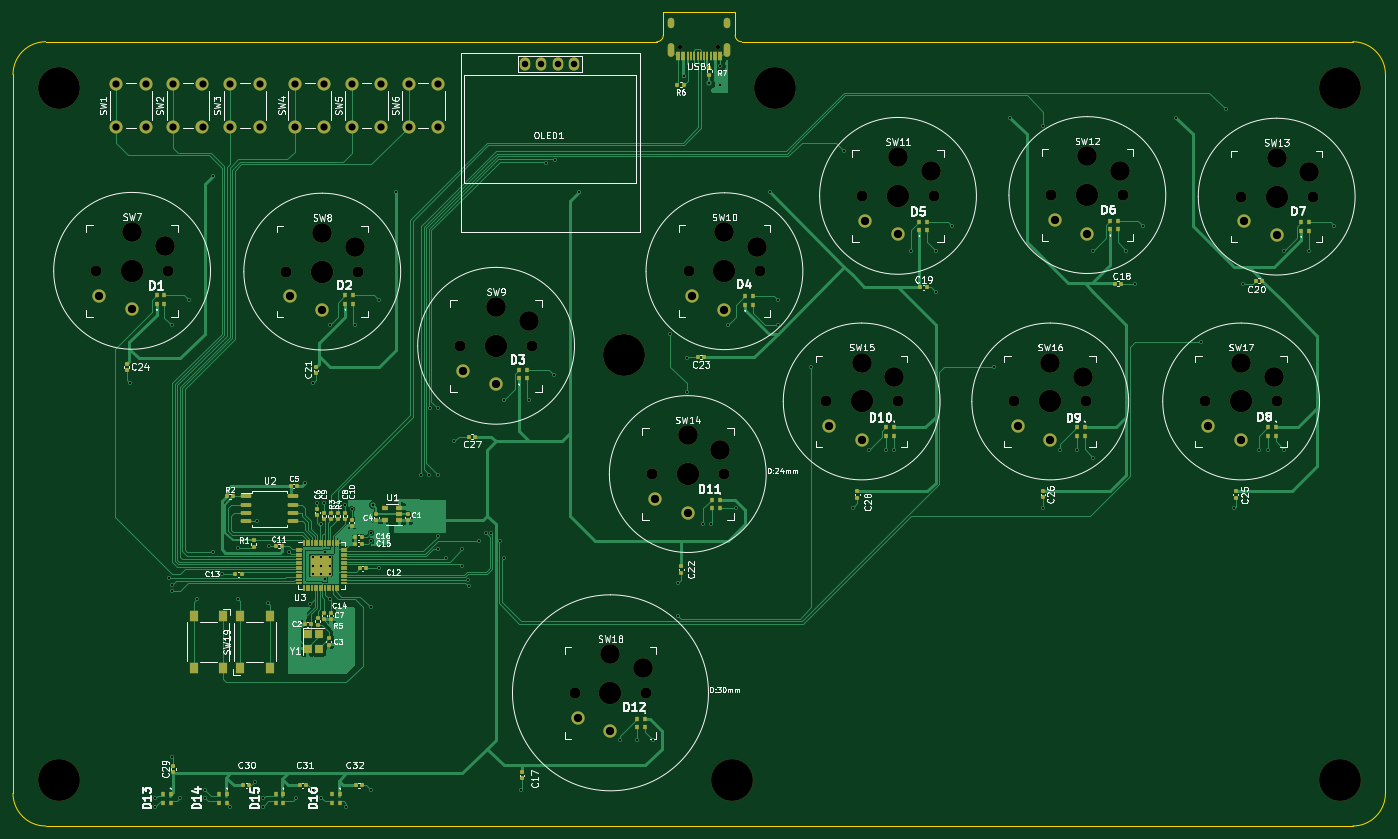
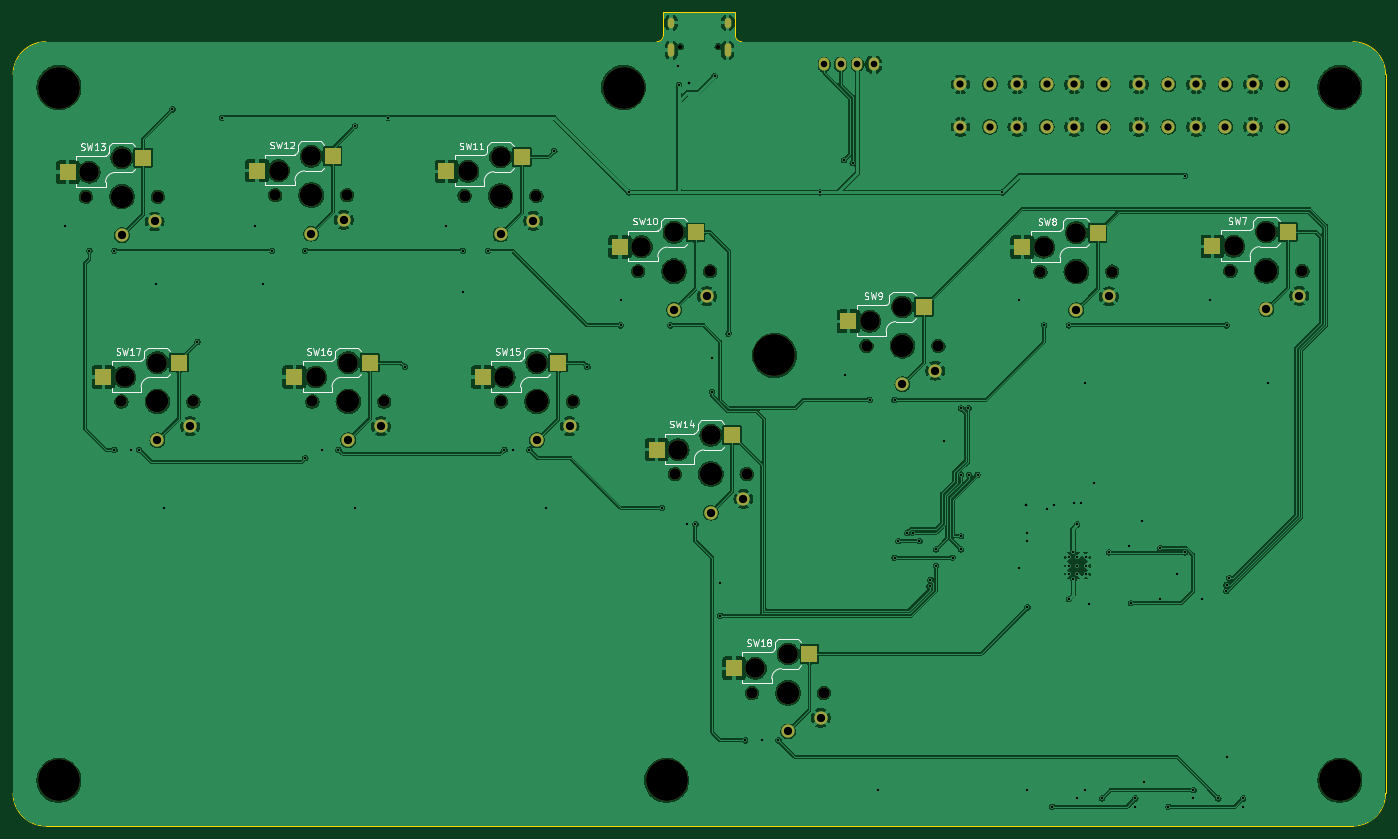
Circuit board: 11 layer files. Board 210.0 x 124.5 mm.
- bottom_copper: VBox-B_Cu.gbr (381650 bytes)
- bottom_mask: VBox-B_Mask.gbr (5443 bytes)
- paste: VBox-B_Paste.gbr (1303 bytes)
- bottom_silk: VBox-B_Silkscreen.gbr (33868 bytes)
- outline: VBox-Edge_Cuts.gbr (1337 bytes)
- top_copper: VBox-F_Cu.gbr (92729 bytes)
- top_mask: VBox-F_Mask.gbr (13840 bytes)
- paste: VBox-F_Paste.gbr (9649 bytes)
- top_silk: VBox-F_Silkscreen.gbr (156472 bytes)
- drill: VBox-NPTH.drl (1680 bytes)
- drill: VBox-PTH.drl (3360 bytes)

=== bottom_copper: VBox-B_Cu.gbr (381650 bytes, source omitted) ===
=== bottom_mask: VBox-B_Mask.gbr ===
%TF.GenerationSoftware,KiCad,Pcbnew,7.0.5*%
%TF.CreationDate,2023-10-21T15:45:59-07:00*%
%TF.ProjectId,VBox,56426f78-2e6b-4696-9361-645f70636258,rev?*%
%TF.SameCoordinates,Original*%
%TF.FileFunction,Soldermask,Bot*%
%TF.FilePolarity,Negative*%
%FSLAX46Y46*%
G04 Gerber Fmt 4.6, Leading zero omitted, Abs format (unit mm)*
G04 Created by KiCad (PCBNEW 7.0.5) date 2023-10-21 15:45:59*
%MOMM*%
%LPD*%
G01*
G04 APERTURE LIST*
%ADD10C,2.000000*%
%ADD11C,1.701800*%
%ADD12C,3.000000*%
%ADD13C,3.429000*%
%ADD14R,2.600000X2.600000*%
%ADD15C,2.032000*%
%ADD16C,0.650000*%
%ADD17O,1.000000X2.100000*%
%ADD18O,1.000000X1.600000*%
%ADD19C,6.400000*%
%ADD20O,1.600000X2.000000*%
G04 APERTURE END LIST*
D10*
%TO.C,SW5*%
X89750000Y-40750000D03*
X89750000Y-34250000D03*
X94250000Y-40750000D03*
X94250000Y-34250000D03*
%TD*%
D11*
%TO.C,SW10*%
X141265534Y-62855534D03*
D12*
X146765534Y-56905534D03*
D13*
X146765534Y-62855534D03*
D12*
X151765534Y-59105534D03*
D11*
X152265534Y-62855534D03*
D14*
X143490534Y-56905534D03*
D15*
X146765534Y-68755534D03*
X141765534Y-66655534D03*
D14*
X155040534Y-59105534D03*
%TD*%
D16*
%TO.C,USB1*%
X145795534Y-28495534D03*
X140015534Y-28495534D03*
D17*
X147225534Y-29025534D03*
D18*
X147225534Y-24845534D03*
D17*
X138585534Y-29025534D03*
D18*
X138585534Y-24845534D03*
%TD*%
D10*
%TO.C,SW4*%
X81050000Y-40750000D03*
X81050000Y-34250000D03*
X85550000Y-40750000D03*
X85550000Y-34250000D03*
%TD*%
D11*
%TO.C,SW15*%
X162265534Y-82785534D03*
D12*
X167765534Y-76835534D03*
D13*
X167765534Y-82785534D03*
D12*
X172765534Y-79035534D03*
D11*
X173265534Y-82785534D03*
D14*
X164490534Y-76835534D03*
D15*
X167765534Y-88685534D03*
X162765534Y-86585534D03*
D14*
X176040534Y-79035534D03*
%TD*%
D19*
%TO.C,H3*%
X240905534Y-34745534D03*
%TD*%
D10*
%TO.C,SW6*%
X98450000Y-40750000D03*
X98450000Y-34250000D03*
X102950000Y-40750000D03*
X102950000Y-34250000D03*
%TD*%
%TO.C,SW3*%
X71150000Y-40750000D03*
X71150000Y-34250000D03*
X75650000Y-40750000D03*
X75650000Y-34250000D03*
%TD*%
D11*
%TO.C,SW12*%
X196795534Y-51205534D03*
D12*
X202295534Y-45255534D03*
D13*
X202295534Y-51205534D03*
D12*
X207295534Y-47455534D03*
D11*
X207795534Y-51205534D03*
D14*
X199020534Y-45255534D03*
D15*
X202295534Y-57105534D03*
X197295534Y-55005534D03*
D14*
X210570534Y-47455534D03*
%TD*%
D11*
%TO.C,SW8*%
X79725534Y-62915534D03*
D12*
X85225534Y-56965534D03*
D13*
X85225534Y-62915534D03*
D12*
X90225534Y-59165534D03*
D11*
X90725534Y-62915534D03*
D14*
X81950534Y-56965534D03*
D15*
X85225534Y-68815534D03*
X80225534Y-66715534D03*
D14*
X93500534Y-59165534D03*
%TD*%
D20*
%TO.C,OLED1*%
X116200000Y-31200000D03*
X118740000Y-31200000D03*
X121280000Y-31200000D03*
X123820000Y-31200000D03*
%TD*%
D11*
%TO.C,SW18*%
X123825534Y-127365534D03*
D12*
X129325534Y-121415534D03*
D13*
X129325534Y-127365534D03*
D12*
X134325534Y-123615534D03*
D11*
X134825534Y-127365534D03*
D14*
X126050534Y-121415534D03*
D15*
X129325534Y-133265534D03*
X124325534Y-131165534D03*
D14*
X137600534Y-123615534D03*
%TD*%
D19*
%TO.C,H6*%
X147905534Y-140745534D03*
%TD*%
D10*
%TO.C,SW1*%
X53700000Y-40745534D03*
X53700000Y-34245534D03*
X58200000Y-40745534D03*
X58200000Y-34245534D03*
%TD*%
D11*
%TO.C,SW17*%
X220325534Y-82785534D03*
D12*
X225825534Y-76835534D03*
D13*
X225825534Y-82785534D03*
D12*
X230825534Y-79035534D03*
D11*
X231325534Y-82785534D03*
D14*
X222550534Y-76835534D03*
D15*
X225825534Y-88685534D03*
X220825534Y-86585534D03*
D14*
X234100534Y-79035534D03*
%TD*%
D19*
%TO.C,H2*%
X154505534Y-34745534D03*
%TD*%
D11*
%TO.C,SW16*%
X191115534Y-82785534D03*
D12*
X196615534Y-76835534D03*
D13*
X196615534Y-82785534D03*
D12*
X201615534Y-79035534D03*
D11*
X202115534Y-82785534D03*
D14*
X193340534Y-76835534D03*
D15*
X196615534Y-88685534D03*
X191615534Y-86585534D03*
D14*
X204890534Y-79035534D03*
%TD*%
D19*
%TO.C,H4*%
X131405534Y-75745534D03*
%TD*%
%TO.C,H5*%
X44905534Y-140745534D03*
%TD*%
%TO.C,H7*%
X240905534Y-140745534D03*
%TD*%
D11*
%TO.C,SW9*%
X106325534Y-74265534D03*
D12*
X111825534Y-68315534D03*
D13*
X111825534Y-74265534D03*
D12*
X116825534Y-70515534D03*
D11*
X117325534Y-74265534D03*
D14*
X108550534Y-68315534D03*
D15*
X111825534Y-80165534D03*
X106825534Y-78065534D03*
D14*
X120100534Y-70515534D03*
%TD*%
D10*
%TO.C,SW2*%
X62400000Y-40750000D03*
X62400000Y-34250000D03*
X66900000Y-40750000D03*
X66900000Y-34250000D03*
%TD*%
D11*
%TO.C,SW11*%
X167825534Y-51325534D03*
D12*
X173325534Y-45375534D03*
D13*
X173325534Y-51325534D03*
D12*
X178325534Y-47575534D03*
D11*
X178825534Y-51325534D03*
D14*
X170050534Y-45375534D03*
D15*
X173325534Y-57225534D03*
X168325534Y-55125534D03*
D14*
X181600534Y-47575534D03*
%TD*%
D11*
%TO.C,SW7*%
X50630534Y-62795534D03*
D12*
X56130534Y-56845534D03*
D13*
X56130534Y-62795534D03*
D12*
X61130534Y-59045534D03*
D11*
X61630534Y-62795534D03*
D14*
X52855534Y-56845534D03*
D15*
X56130534Y-68695534D03*
X51130534Y-66595534D03*
D14*
X64405534Y-59045534D03*
%TD*%
D11*
%TO.C,SW14*%
X135655534Y-93895534D03*
D12*
X141155534Y-87945534D03*
D13*
X141155534Y-93895534D03*
D12*
X146155534Y-90145534D03*
D11*
X146655534Y-93895534D03*
D14*
X137880534Y-87945534D03*
D15*
X141155534Y-99795534D03*
X136155534Y-97695534D03*
D14*
X149430534Y-90145534D03*
%TD*%
D19*
%TO.C,H1*%
X44905534Y-34745534D03*
%TD*%
D11*
%TO.C,SW13*%
X225765534Y-51445534D03*
D12*
X231265534Y-45495534D03*
D13*
X231265534Y-51445534D03*
D12*
X236265534Y-47695534D03*
D11*
X236765534Y-51445534D03*
D14*
X227990534Y-45495534D03*
D15*
X231265534Y-57345534D03*
X226265534Y-55245534D03*
D14*
X239540534Y-47695534D03*
%TD*%
M02*

=== paste: VBox-B_Paste.gbr ===
%TF.GenerationSoftware,KiCad,Pcbnew,7.0.5*%
%TF.CreationDate,2023-10-21T15:45:58-07:00*%
%TF.ProjectId,VBox,56426f78-2e6b-4696-9361-645f70636258,rev?*%
%TF.SameCoordinates,Original*%
%TF.FileFunction,Paste,Bot*%
%TF.FilePolarity,Positive*%
%FSLAX46Y46*%
G04 Gerber Fmt 4.6, Leading zero omitted, Abs format (unit mm)*
G04 Created by KiCad (PCBNEW 7.0.5) date 2023-10-21 15:45:58*
%MOMM*%
%LPD*%
G01*
G04 APERTURE LIST*
%ADD10R,2.600000X2.600000*%
G04 APERTURE END LIST*
D10*
%TO.C,SW10*%
X143490534Y-56905534D03*
X155040534Y-59105534D03*
%TD*%
%TO.C,SW15*%
X164490534Y-76835534D03*
X176040534Y-79035534D03*
%TD*%
%TO.C,SW12*%
X199020534Y-45255534D03*
X210570534Y-47455534D03*
%TD*%
%TO.C,SW8*%
X81950534Y-56965534D03*
X93500534Y-59165534D03*
%TD*%
%TO.C,SW18*%
X126050534Y-121415534D03*
X137600534Y-123615534D03*
%TD*%
%TO.C,SW17*%
X222550534Y-76835534D03*
X234100534Y-79035534D03*
%TD*%
%TO.C,SW16*%
X193340534Y-76835534D03*
X204890534Y-79035534D03*
%TD*%
%TO.C,SW9*%
X108550534Y-68315534D03*
X120100534Y-70515534D03*
%TD*%
%TO.C,SW11*%
X170050534Y-45375534D03*
X181600534Y-47575534D03*
%TD*%
%TO.C,SW7*%
X52855534Y-56845534D03*
X64405534Y-59045534D03*
%TD*%
%TO.C,SW14*%
X137880534Y-87945534D03*
X149430534Y-90145534D03*
%TD*%
%TO.C,SW13*%
X227990534Y-45495534D03*
X239540534Y-47695534D03*
%TD*%
M02*

=== bottom_silk: VBox-B_Silkscreen.gbr (33868 bytes, source omitted) ===
=== outline: VBox-Edge_Cuts.gbr ===
%TF.GenerationSoftware,KiCad,Pcbnew,7.0.5*%
%TF.CreationDate,2023-10-21T15:45:59-07:00*%
%TF.ProjectId,VBox,56426f78-2e6b-4696-9361-645f70636258,rev?*%
%TF.SameCoordinates,Original*%
%TF.FileFunction,Profile,NP*%
%FSLAX46Y46*%
G04 Gerber Fmt 4.6, Leading zero omitted, Abs format (unit mm)*
G04 Created by KiCad (PCBNEW 7.0.5) date 2023-10-21 15:45:59*
%MOMM*%
%LPD*%
G01*
G04 APERTURE LIST*
%TA.AperFunction,Profile*%
%ADD10C,0.050000*%
%TD*%
G04 APERTURE END LIST*
D10*
X247905566Y-32745534D02*
G75*
G03*
X242905534Y-27745534I-5000066J-66D01*
G01*
X42905534Y-27745534D02*
X136405534Y-27745534D01*
X137405534Y-23245534D02*
X148405534Y-23245534D01*
X148405534Y-23245534D02*
X148405534Y-26745534D01*
X42905534Y-27745534D02*
G75*
G03*
X37905534Y-32745534I-4J-4999996D01*
G01*
X37905526Y-142745534D02*
G75*
G03*
X42905534Y-147745534I5000004J4D01*
G01*
X149405534Y-27745534D02*
X242905534Y-27745534D01*
X242905534Y-147745534D02*
G75*
G03*
X247905534Y-142745534I-34J5000034D01*
G01*
X136405534Y-27745534D02*
G75*
G03*
X137405534Y-26745534I-34J1000034D01*
G01*
X242905534Y-147745534D02*
X42905534Y-147745534D01*
X137405534Y-26745534D02*
X137405534Y-23245534D01*
X148405566Y-26745534D02*
G75*
G03*
X149405534Y-27745534I999934J-66D01*
G01*
X247905534Y-32745534D02*
X247905534Y-142745534D01*
X37905534Y-142745534D02*
X37905534Y-32745534D01*
M02*

=== top_copper: VBox-F_Cu.gbr (92729 bytes, source omitted) ===
=== top_mask: VBox-F_Mask.gbr (13840 bytes, source omitted) ===
=== paste: VBox-F_Paste.gbr (9649 bytes, source omitted) ===
=== top_silk: VBox-F_Silkscreen.gbr (156472 bytes, source omitted) ===
=== drill: VBox-NPTH.drl ===
M48
; DRILL file {KiCad 7.0.5} date Sat Oct 21 15:47:13 2023
; FORMAT={-:-/ absolute / inch / decimal}
; #@! TF.CreationDate,2023-10-21T15:47:13-07:00
; #@! TF.GenerationSoftware,Kicad,Pcbnew,7.0.5
; #@! TF.FileFunction,NonPlated,1,2,NPTH
FMAT,2
INCH
; #@! TA.AperFunction,NonPlated,NPTH,ComponentDrill
T1C0.0256
; #@! TA.AperFunction,NonPlated,NPTH,ComponentDrill
T2C0.0670
; #@! TA.AperFunction,NonPlated,NPTH,ComponentDrill
T3C0.1181
; #@! TA.AperFunction,NonPlated,NPTH,ComponentDrill
T4C0.1350
; #@! TA.AperFunction,NonPlated,NPTH,ComponentDrill
T5C0.2520
%
G90
G05
T1
X5.5124Y-1.1219
X5.74Y-1.1219
T2
X1.9933Y-2.4723
X2.4264Y-2.4723
X3.1388Y-2.477
X3.5719Y-2.477
X4.186Y-2.9238
X4.6191Y-2.9238
X4.875Y-5.0144
X5.3081Y-5.0144
X5.3408Y-3.6967
X5.5616Y-2.4746
X5.7738Y-3.6967
X5.9947Y-2.4746
X6.3884Y-3.2593
X6.6073Y-2.0207
X6.8215Y-3.2593
X7.0404Y-2.0207
X7.5242Y-3.2593
X7.7479Y-2.016
X7.9573Y-3.2593
X8.1809Y-2.016
X8.6742Y-3.2593
X8.8884Y-2.0254
X9.1073Y-3.2593
X9.3215Y-2.0254
T3
X2.2099Y-2.238
X2.4067Y-2.3246
X3.3553Y-2.2427
X3.5522Y-2.3294
X4.4026Y-2.6896
X4.5994Y-2.7762
X5.0916Y-4.7801
X5.2884Y-4.8668
X5.5573Y-3.4624
X5.7542Y-3.549
X5.7782Y-2.2404
X5.975Y-2.327
X6.6049Y-3.025
X6.8018Y-3.1116
X6.8238Y-1.7864
X7.0207Y-1.8731
X7.7408Y-3.025
X7.9376Y-3.1116
X7.9644Y-1.7817
X8.1612Y-1.8683
X8.8908Y-3.025
X9.0876Y-3.1116
X9.1049Y-1.7912
X9.3018Y-1.8778
T4
X2.2099Y-2.4723
X3.3553Y-2.477
X4.4026Y-2.9238
X5.0916Y-5.0144
X5.5573Y-3.6967
X5.7782Y-2.4746
X6.6049Y-3.2593
X6.8238Y-2.0207
X7.7408Y-3.2593
X7.9644Y-2.016
X8.8908Y-3.2593
X9.1049Y-2.0254
T5
X1.7679Y-1.3679
X1.7679Y-5.5412
X5.1734Y-2.9821
X5.8231Y-5.5412
X6.0829Y-1.3679
X9.4845Y-1.3679
X9.4845Y-5.5412
T0
M30

=== drill: VBox-PTH.drl ===
M48
; DRILL file {KiCad 7.0.5} date Sat Oct 21 15:47:13 2023
; FORMAT={-:-/ absolute / inch / decimal}
; #@! TF.CreationDate,2023-10-21T15:47:13-07:00
; #@! TF.GenerationSoftware,Kicad,Pcbnew,7.0.5
; #@! TF.FileFunction,Plated,1,2,PTH
FMAT,2
INCH
; #@! TA.AperFunction,Plated,PTH,ViaDrill
T1C0.0138
; #@! TA.AperFunction,Plated,PTH,ComponentDrill
T2C0.0138
; #@! TA.AperFunction,Plated,PTH,ViaDrill
T3C0.0157
; #@! TA.AperFunction,Plated,PTH,ComponentDrill
T4C0.0236
; #@! TA.AperFunction,Plated,PTH,ComponentDrill
T5C0.0394
; #@! TA.AperFunction,Plated,PTH,ComponentDrill
T6C0.0433
; #@! TA.AperFunction,Plated,PTH,ComponentDrill
T7C0.0500
%
G90
G05
T1
X2.2Y-3.15
X2.35Y-5.65
X2.35Y-5.7
X2.4344Y-4.324
X2.45Y-2.8
X2.45Y-5.4
X2.4504Y-4.3644
X2.4506Y-4.4
X2.5Y-5.65
X2.55Y-2.65
X2.6Y-4.45
X2.65Y-5.6
X2.65Y-5.65
X2.7Y-1.9
X2.7Y-4.1677
X2.75Y-4.3
X2.8Y-5.7
X2.85Y-4.1441
X2.85Y-4.45
X2.95Y-5.55
X2.9595Y-3.9814
X3.0Y-5.65
X3.0Y-5.7
X3.0264Y-4.4736
X3.0371Y-4.1308
X3.1579Y-4.1689
X3.2Y-5.65
X3.25Y-3.75
X3.2803Y-4.4788
X3.3Y-3.15
X3.3Y-5.6
X3.3245Y-3.8696
X3.35Y-4.0
X3.35Y-5.65
X3.3663Y-3.8739
X3.3726Y-4.3314
X3.3748Y-4.1642
X3.4Y-2.8
X3.4Y-4.45
X3.4919Y-3.8856
X3.5Y-5.7
X3.5334Y-3.9072
X3.55Y-2.8
X3.65Y-4.05
X3.65Y-4.1
X3.65Y-4.5
X3.65Y-5.6
X3.7Y-2.65
X3.7Y-4.2634
X3.8Y-2.0
X3.95Y-3.7
X4.0Y-3.7
X4.0051Y-3.3
X4.05Y-3.3
X4.05Y-3.7
X4.05Y-4.0701
X4.05Y-4.15
X4.1Y-4.2
X4.15Y-3.5
X4.2Y-4.15
X4.2Y-4.25
X4.2343Y-4.3343
X4.2394Y-4.3728
X4.3Y-4.1
X4.341Y-4.05
X4.3725Y-4.05
X4.4275Y-4.1
X4.45Y-3.25
X4.45Y-4.2
X4.55Y-5.6
X4.6Y-3.25
X4.7023Y-1.8236
X4.75Y-3.1
X4.7547Y-1.8051
X4.9Y-2.0
X5.15Y-5.3
X5.25Y-5.3
X5.35Y-5.3
X5.45Y-2.85
X5.5Y-4.35
X5.5Y-4.55
X5.5337Y-1.3
X5.55Y-3.0
X5.55Y-3.2
X5.65Y-4.0
X5.7Y-4.0
X5.75Y-1.35
X5.7543Y-1.24
X5.8Y-2.8
X5.85Y-3.9
X6.05Y-2.0
X6.1Y-2.65
X6.1Y-2.8
X6.3Y-3.05
X6.5Y-1.75
X6.55Y-3.9
X6.65Y-3.55
X6.75Y-3.55
X6.8Y-3.55
X6.9Y-2.35
X7.05Y-2.35
X7.05Y-2.6
X7.15Y-2.2
X7.4Y-3.05
X7.5Y-1.55
X7.7Y-1.6
X7.7Y-3.9
X7.8Y-3.55
X7.9Y-3.55
X8.0Y-2.35
X8.0Y-3.6
X8.2Y-2.35
X8.2525Y-2.5488
X8.3Y-2.2
X8.5Y-1.55
X8.65Y-2.9
X8.8Y-1.5
X8.85Y-3.9
X8.9Y-2.55
X9.0Y-3.55
X9.05Y-3.55
X9.15Y-2.35
X9.15Y-3.55
X9.3Y-2.35
X9.45Y-2.2
T2
X3.2986Y-4.1974
X3.2986Y-4.2476
X3.2986Y-4.2978
X3.3488Y-4.1974
X3.3488Y-4.2476
X3.3488Y-4.2978
X3.399Y-4.1974
X3.399Y-4.2476
X3.399Y-4.2978
T3
X3.6583Y-3.881
X5.6875Y-1.3421
T5
X4.5748Y-1.2283
X4.6748Y-1.2283
X4.7748Y-1.2283
X4.8748Y-1.2283
T6
X2.1142Y-1.3482
X2.1142Y-1.6042
X2.2913Y-1.3482
X2.2913Y-1.6042
X2.4567Y-1.3484
X2.4567Y-1.6043
X2.6339Y-1.3484
X2.6339Y-1.6043
X2.8012Y-1.3484
X2.8012Y-1.6043
X2.9783Y-1.3484
X2.9783Y-1.6043
X3.1909Y-1.3484
X3.1909Y-1.6043
X3.3681Y-1.3484
X3.3681Y-1.6043
X3.5335Y-1.3484
X3.5335Y-1.6043
X3.7106Y-1.3484
X3.7106Y-1.6043
X3.876Y-1.3484
X3.876Y-1.6043
X4.0531Y-1.3484
X4.0531Y-1.6043
T7
X2.013Y-2.6219
X2.2099Y-2.7045
X3.1585Y-2.6266
X3.3553Y-2.7093
X4.2057Y-3.0734
X4.4026Y-3.1561
X4.8947Y-5.164
X5.0916Y-5.2467
X5.3605Y-3.8463
X5.5573Y-3.929
X5.5813Y-2.6242
X5.7782Y-2.7069
X6.4081Y-3.4089
X6.6049Y-3.4916
X6.627Y-2.1703
X6.8238Y-2.253
X7.5439Y-3.4089
X7.7408Y-3.4916
X7.7675Y-2.1656
X7.9644Y-2.2482
X8.6939Y-3.4089
X8.8908Y-3.4916
X8.9081Y-2.175
X9.1049Y-2.2577
T4
G00X5.4561Y-0.99
M15
G01X5.4561Y-0.9664
M16
G05
G00X5.4561Y-1.1644
M15
G01X5.4561Y-1.1211
M16
G05
G00X5.7963Y-0.99
M15
G01X5.7963Y-0.9664
M16
G05
G00X5.7963Y-1.1644
M15
G01X5.7963Y-1.1211
M16
G05
T0
M30

